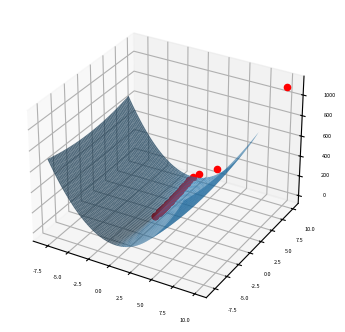

The script that saved this image:
import numpy as np
import matplotlib.pyplot as plot


radius = 8
global_epsilon = 0.000001
step = 0.05
way = list()


def differentiable_function(x, y):
    return 10 * x ** 2 + y ** 2


def derivative_x(epsilon):
    return 20*epsilon


def derivative_y(epsilon):
    return 2*epsilon


def gradient_descent(best_estimates):
    f = radius / global_epsilon
    n = 1
    fib1 = 1
    fib2 = 1
    while fib1 < f:
        fib1 = fib1 + fib2
        fib2 = fib1 + fib2
        n += 2
    f = fib1
    n -= 2
    fn = (1 / np.sqrt(5)) * (((1 + np.sqrt(5)) / 2) ** n - ((1 - np.sqrt(5)) / 2) ** n)
    fn1 = (1 / np.sqrt(5)) * (((1 + np.sqrt(5)) / 2) ** (n + 1) - (((1 - np.sqrt(5)) / 2) ** (n + 1)))
    fn2 = (1 / np.sqrt(5)) * (((1 + np.sqrt(5)) / 2) ** (n + 2) - (((1 - np.sqrt(5)) / 2) ** (n + 2)))

    best_x, best_y = best_estimates
    descent_step = (fn / fn2) * 0.1
    point = [best_x, best_y, differentiable_function(best_x, best_y)]
    way.append(point)
    old_z = differentiable_function(best_x, best_y)
    best_y = best_y - descent_step * derivative_y(best_y)

    best_x = best_x - descent_step * derivative_x(best_x)

    z = differentiable_function(best_x, best_y)
    point = [best_x, best_y, z]
    way.append(point)

    while abs(z - old_z) > global_epsilon:
        if n == 1:
            descent_step = 0.5
        else:
            n = n - 1
            fn2 = fn1
            fn1 = fn
            fn = (1 / np.sqrt(5)) * (((1 + np.sqrt(5)) / 2) ** n - ((1 - np.sqrt(5)) / 2) ** n)
            descent_step = (fn / fn2) * 0.1

        old_z = differentiable_function(best_x, best_y)
        best_y = best_y - descent_step * derivative_y(best_y)

        best_x = best_x - descent_step * derivative_x(best_x)

        z = differentiable_function(best_x, best_y)
        point = [best_x, best_y, z]
        way.append(point)

    return best_y, best_x


def find_minimum():
    points = [10, 10]
    return gradient_descent(points)


def get_grid(grid_step):
    samples = np.arange(-radius, radius, grid_step)
    x, y = np.meshgrid(samples, samples)
    return x, y, differentiable_function(x, y)


def draw_chart(point, grid):
    point_x, point_y, point_z = point
    grid_x, grid_y, grid_z = grid
    plot.rcParams.update({
        'figure.figsize': (4, 4),
        'figure.dpi': 250,
        'xtick.labelsize': 4,
        'ytick.labelsize': 4
    })

    ax = plot.figure().add_subplot(111, projection='3d')
    for way_point in way:
        way_point_x, way_point_y, way_point_z = way_point
        ax.scatter(way_point_x, way_point_y, way_point_z, color='red')
    ax.scatter(point_x, point_y, point_z, color='red')
    ax.plot_surface(grid_x, grid_y, grid_z, rstride=5, cstride=5, alpha=0.7)
    plot.show()


if __name__ == '__main__':
    min_y, min_x = find_minimum()
    minimum = (min_x, min_y, differentiable_function(min_x, min_y))
    print(minimum)
    print(len(way))
    draw_chart(minimum, get_grid(0.05))
